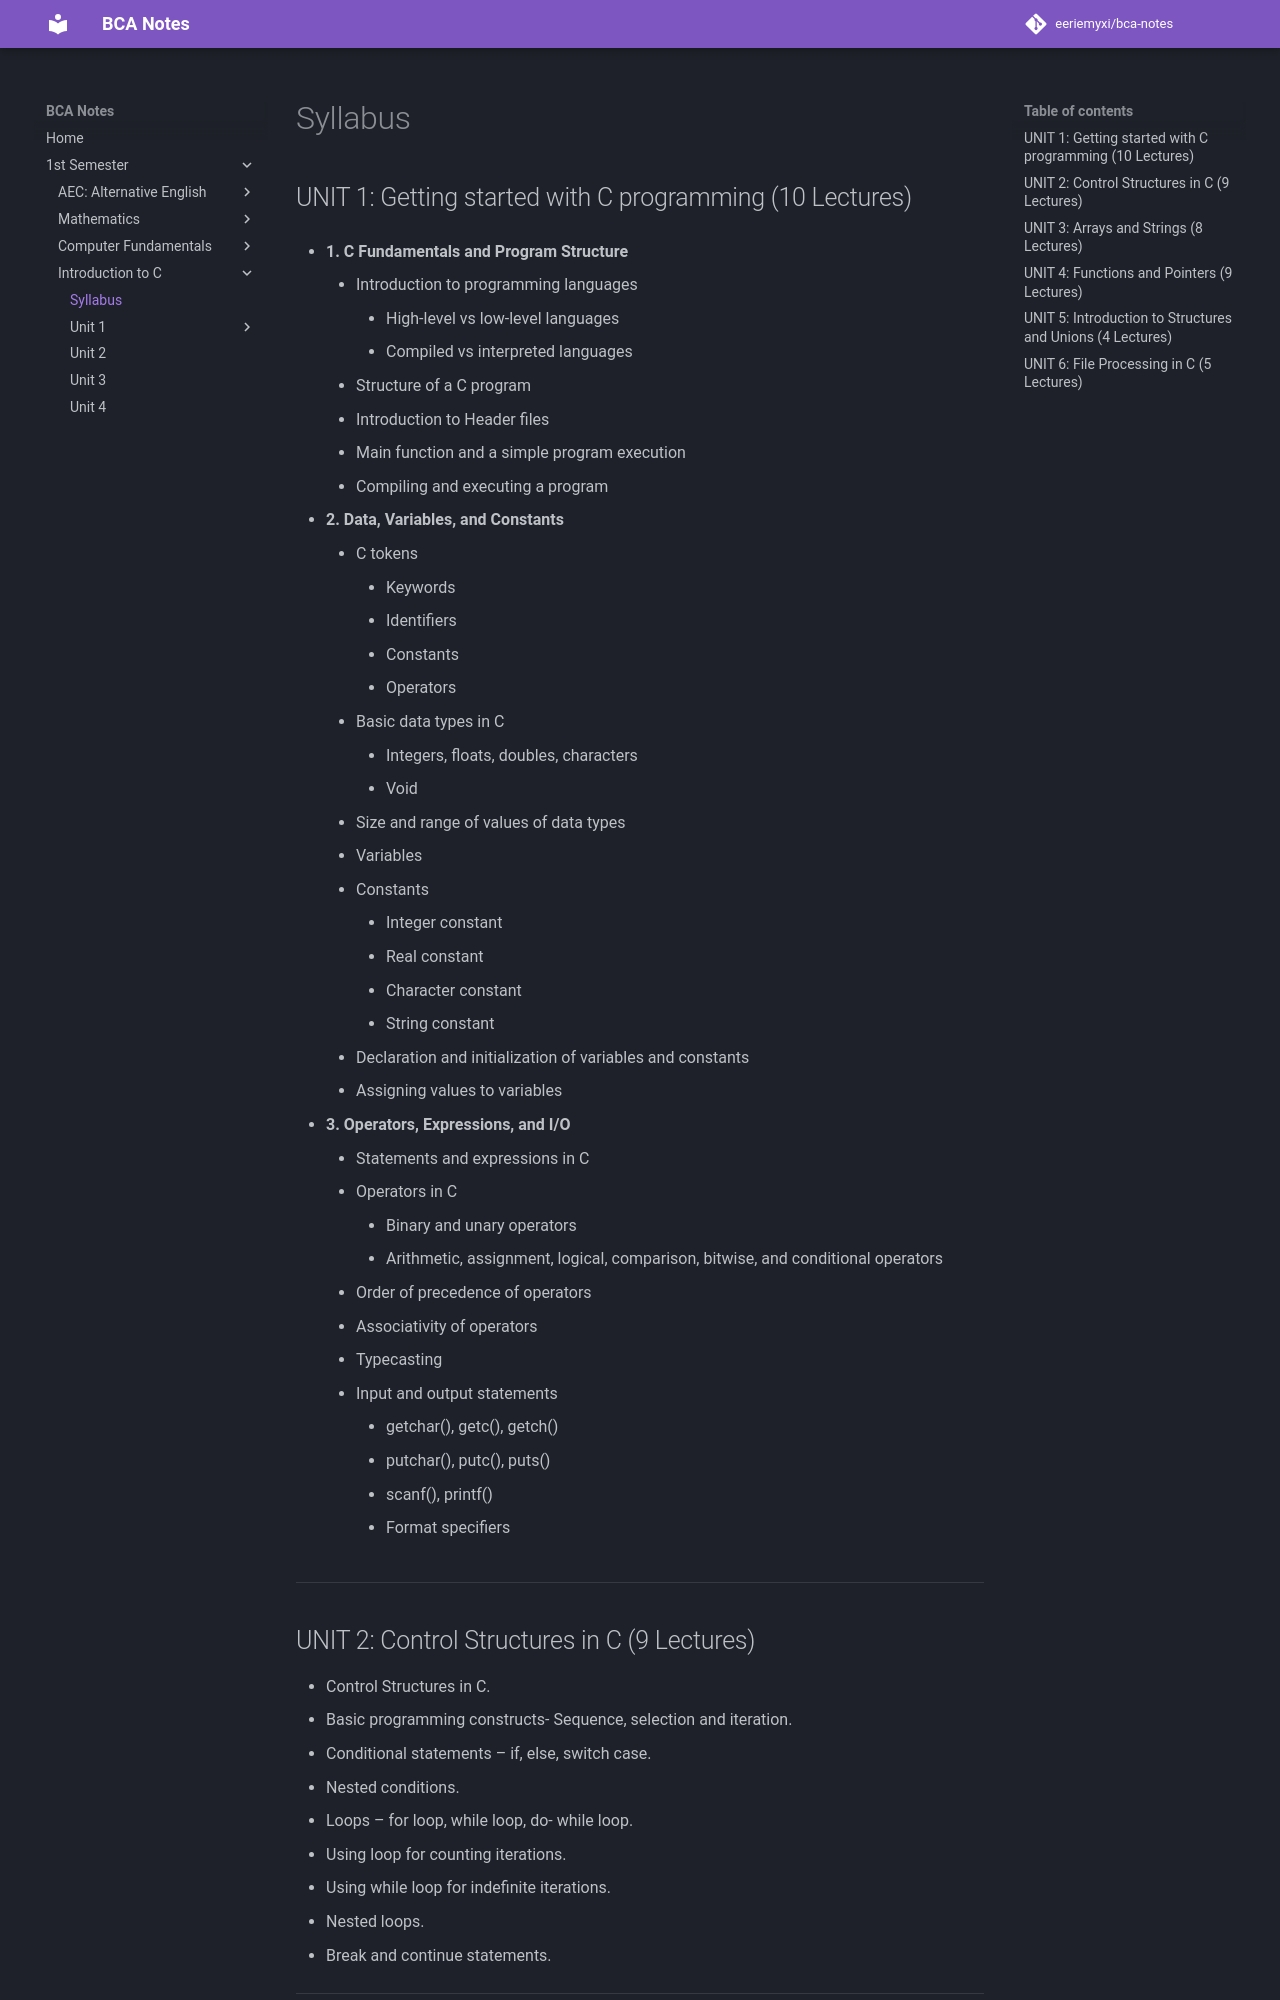

repository: eeriemyxi/bca-notes · page: sem1/c/syllabus/index.html · generator: mkdocs

## UNIT 1: Getting started with C programming (10 Lectures)

* **1. C Fundamentals and Program Structure**
    * Introduction to programming languages
        * High-level vs low-level languages
        * Compiled vs interpreted languages
    * Structure of a C program
    * Introduction to Header files
    * Main function and a simple program execution
    * Compiling and executing a program

* **2. Data, Variables, and Constants**
    * C tokens
        * Keywords
        * Identifiers
        * Constants
        * Operators
    * Basic data types in C
        * Integers, floats, doubles, characters
        * Void
    * Size and range of values of data types
    * Variables
    * Constants
        * Integer constant
        * Real constant
        * Character constant
        * String constant
    * Declaration and initialization of variables and constants
    * Assigning values to variables

* **3. Operators, Expressions, and I/O**
    * Statements and expressions in C
    * Operators in C
        * Binary and unary operators
        * Arithmetic, assignment, logical, comparison, bitwise, and conditional operators
    * Order of precedence of operators
    * Associativity of operators
    * Typecasting
    * Input and output statements
        * getchar(), getc(), getch()
        * putchar(), putc(), puts()
        * scanf(), printf()
        * Format specifiers

---
